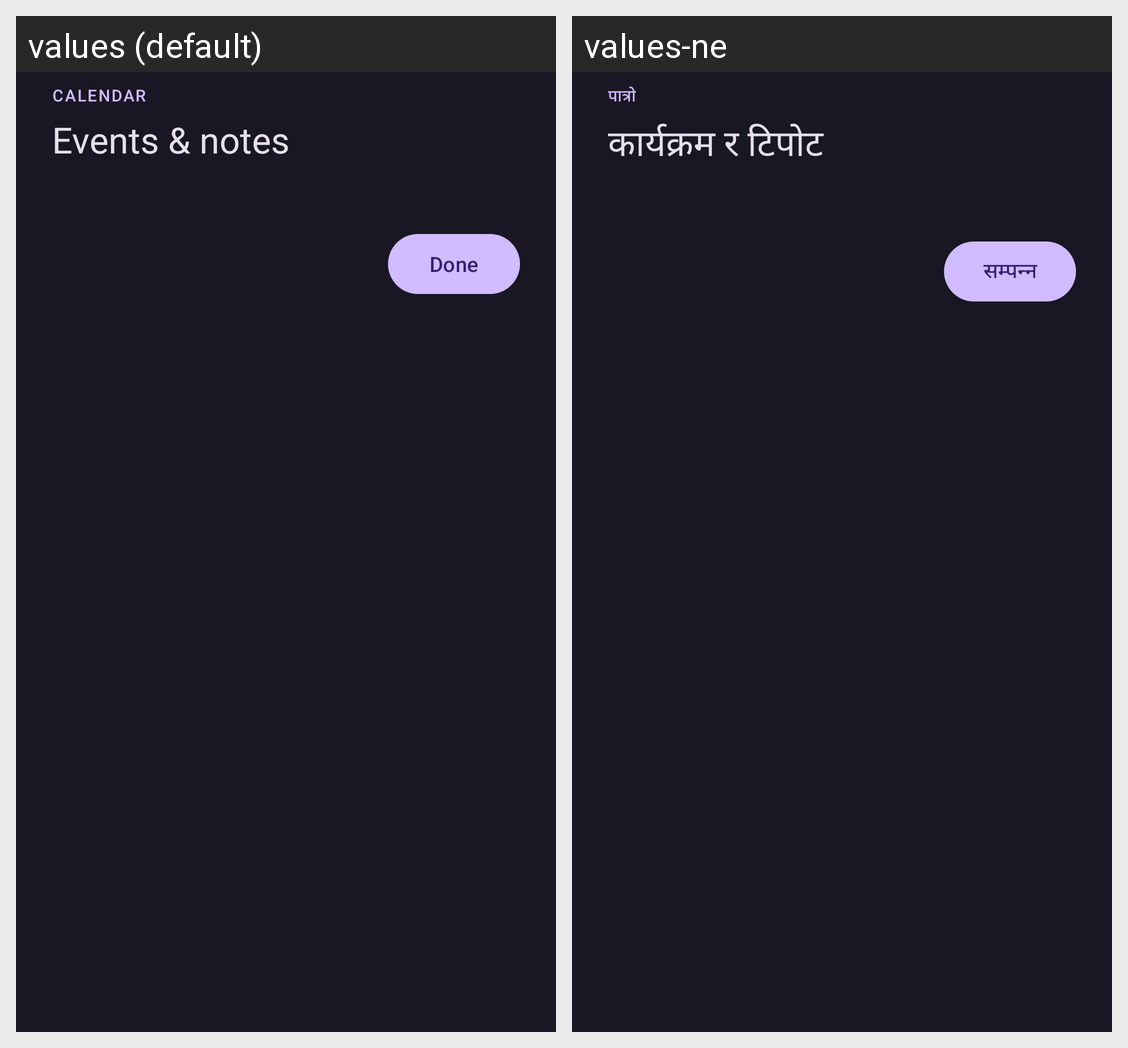

This grid shows one Android layout under two languages. Give, for every string resource on the screen, its name, the default text and each shown locale's text.
Android screen res/layout/sheet_events.xml rendered under 2 locales, left to right: values (default), values-ne. Device: Nexus 5 (rendered at 1080×1920; each locale shown at half size, 540×960, under a caption strip naming it); theme AppTheme.
Strings drawn on this screen, with the default value and each locale's value (text and hints the layout hard-codes, and strings that could not be matched under every locale, appear in the picture but are not listed):

calendar_section
  values: CALENDAR
  values-ne: पात्रो

events_notes
  values: Events & notes
  values-ne: कार्यक्रम र टिपोट

done
  values: Done
  values-ne: सम्पन्न
